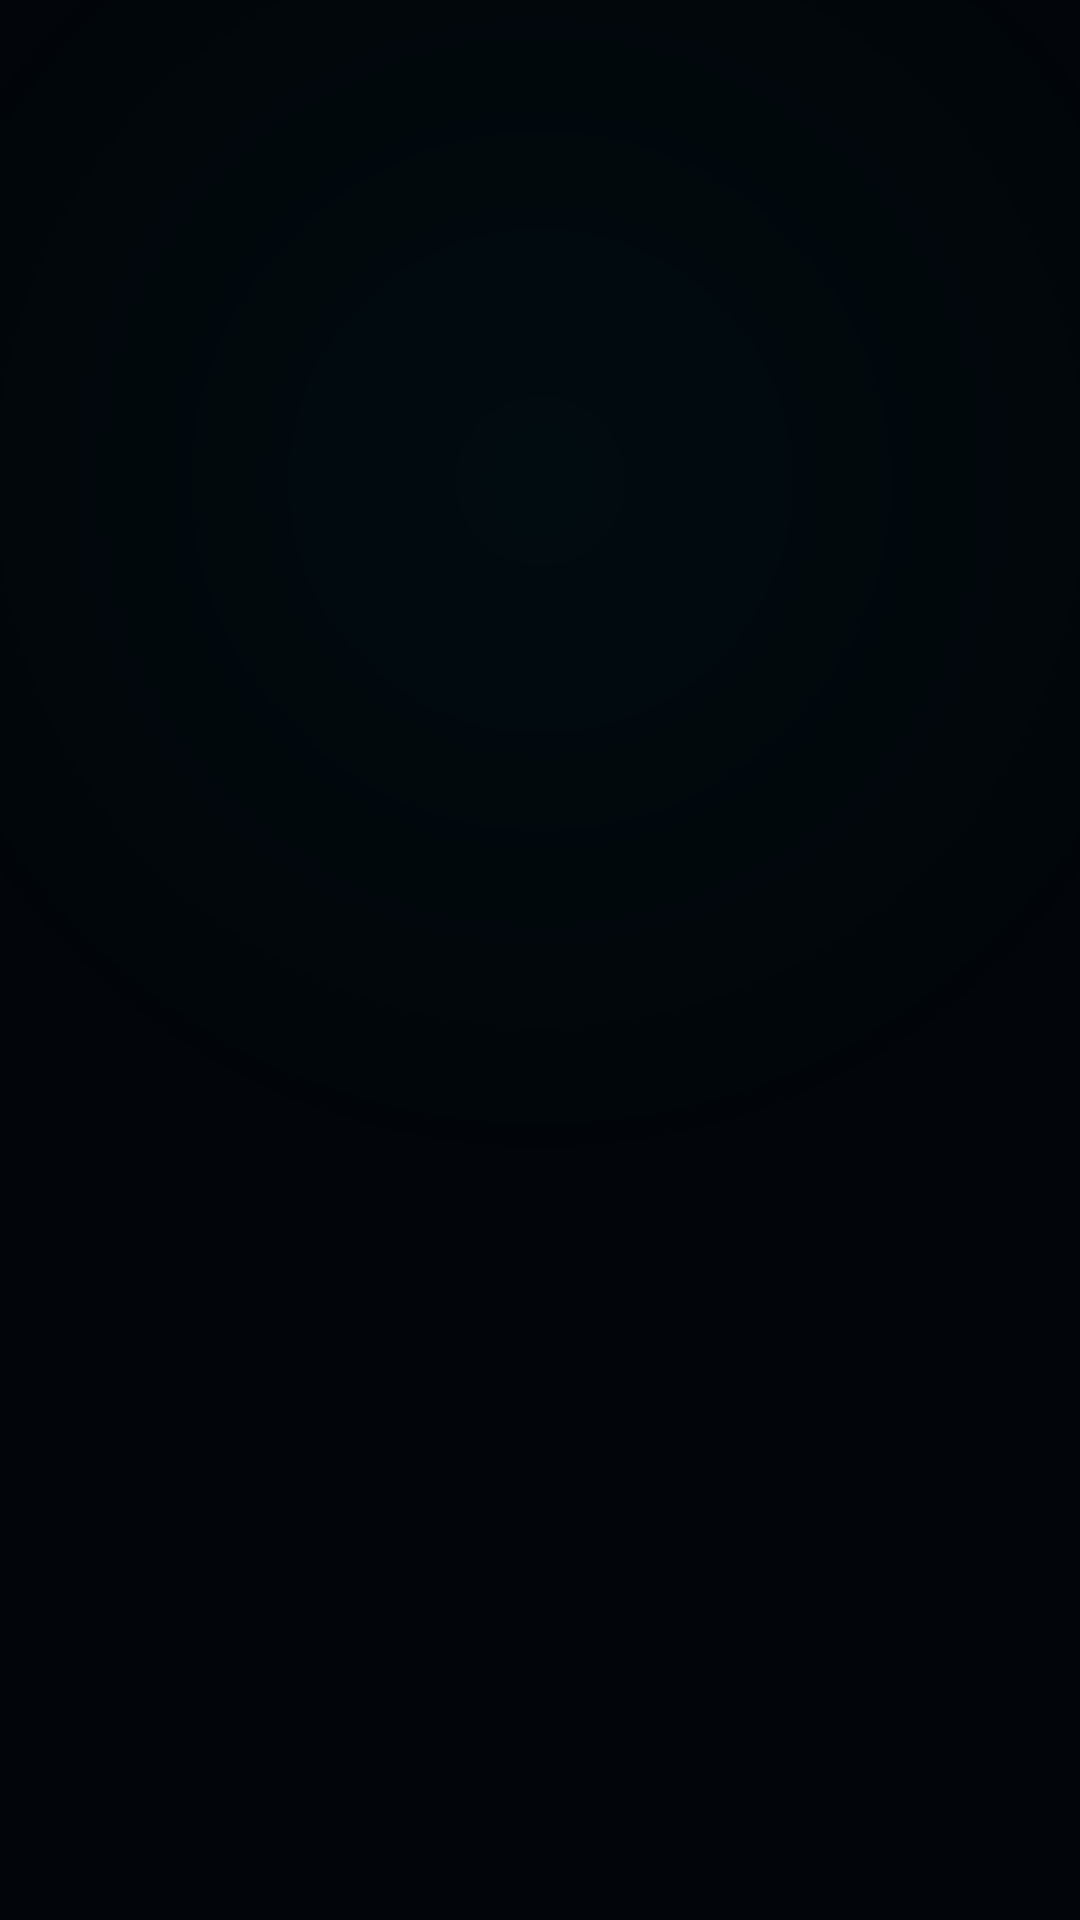

This screen was rendered from an Android layout file. Write that file and the resources it references.
<!-- AndroidManifest.xml: application theme Theme.CyberOXO -->
<!-- res/layout/activity_splash.xml -->
<?xml version="1.0" encoding="utf-8"?>
<androidx.constraintlayout.widget.ConstraintLayout
    xmlns:android="http://schemas.android.com/apk/res/android"
    xmlns:app="http://schemas.android.com/apk/res-auto"
    android:layout_width="match_parent"
    android:layout_height="match_parent"
    android:background="@color/colorBackground">

    
    <View
        android:id="@+id/viewTopGlow"
        android:layout_width="500dp"
        android:layout_height="500dp"
        android:background="@drawable/bg_app_gradient"
        android:alpha="0.2"
        app:layout_constraintTop_toTopOf="parent"
        app:layout_constraintStart_toStartOf="parent"
        app:layout_constraintEnd_toEndOf="parent"
        app:layout_constraintBottom_toTopOf="@id/ivLogo" />

    
    <ImageView
        android:id="@+id/ivLogo"
        android:layout_width="0dp"
        android:layout_height="wrap_content"
        android:src="@drawable/splash_logo"
        android:scaleType="fitCenter"
        android:adjustViewBounds="true"
        android:contentDescription="@string/cd_logo"
        android:alpha="0.0"
        android:layout_marginStart="48dp"
        android:layout_marginEnd="48dp"
        app:layout_constraintTop_toTopOf="parent"
        app:layout_constraintBottom_toBottomOf="parent"
        app:layout_constraintStart_toStartOf="parent"
        app:layout_constraintEnd_toEndOf="parent" />

    
    <TextView
        android:id="@+id/tvLoadingText"
        android:layout_width="wrap_content"
        android:layout_height="wrap_content"
        android:text="@string/loading"
        android:textColor="@color/colorSecondary"
        android:fontFamily="monospace"
        android:textSize="12sp"
        android:letterSpacing="0.3"
        android:alpha="0.0"
        app:layout_constraintBottom_toTopOf="@id/llLoadingContainer"
        app:layout_constraintStart_toStartOf="parent"
        app:layout_constraintEnd_toEndOf="parent"
        android:layout_marginBottom="12dp" />

    
    <LinearLayout
        android:id="@+id/llLoadingContainer"
        android:layout_width="120dp"
        android:layout_height="4dp"
        android:background="@drawable/bg_splash_loading_track"
        android:clipChildren="true"
        android:orientation="horizontal"
        android:alpha="0.0"
        app:layout_constraintBottom_toBottomOf="parent"
        app:layout_constraintEnd_toEndOf="parent"
        app:layout_constraintStart_toStartOf="parent"
        android:layout_marginBottom="64dp">

        <View
            android:id="@+id/viewLoadingBar"
            android:layout_width="match_parent"
            android:layout_height="match_parent"
            android:background="@color/colorSecondary" />
    </LinearLayout>

</androidx.constraintlayout.widget.ConstraintLayout>
<!-- resources referenced by this layout -->
<resources>
  <color name="colorBackground">#020509</color>
  <color name="colorSecondary">#00F5FF</color>
  <!-- drawable bg_app_gradient (drawable) -->
  <?xml version="1.0" encoding="utf-8"?>
  <shape xmlns:android="http://schemas.android.com/apk/res/android"
      android:shape="oval">
      <gradient
          android:type="radial"
          android:gradientRadius="50%p"
          android:startColor="#2800F5FF"
          android:endColor="#0000F5FF" />
  </shape>
  <!-- drawable bg_splash_loading_track (drawable) -->
  <?xml version="1.0" encoding="utf-8"?>
  <shape xmlns:android="http://schemas.android.com/apk/res/android"
      android:shape="rectangle">
      <solid android:color="#1800F5FF" />
      <stroke android:width="1dp" android:color="#4000F5FF" />
      <corners android:radius="2dp" />
  </shape>
  <string name="cd_logo">CyberOXO logo</string>
  <string name="loading">LOADING…</string>
  <style name="Theme.CyberOXO" parent="Theme.MaterialComponents.DayNight.NoActionBar">
          <item name="colorPrimary">@color/colorPrimary</item>
          <item name="colorPrimaryVariant">@color/colorPrimaryContainer</item>
          <item name="colorOnPrimary">@color/colorOnPrimary</item>
          <item name="colorSecondary">@color/colorSecondary</item>
          <item name="colorSecondaryVariant">@color/colorSecondaryContainer</item>
          <item name="colorOnSecondary">@color/colorOnSecondary</item>
          <item name="colorSurface">@color/colorSurface</item>
          <item name="colorOnSurface">@color/colorOnSurface</item>
          <item name="colorError">@color/colorError</item>
          <item name="colorOnError">@color/colorOnError</item>
          <item name="android:colorBackground">@color/colorBackground</item>
          <item name="android:statusBarColor">@color/colorBackground</item>
          <item name="android:navigationBarColor">@color/colorBackground</item>
          <item name="android:windowLightStatusBar" tools:targetApi="m">false</item>
          <item name="android:windowLightNavigationBar" tools:targetApi="o_mr1">false</item>
          <item name="android:textColor">@color/colorOnSurface</item>
          <item name="android:fontFamily">sans-serif</item>
      </style>
  <color name="colorPrimary">#FF2D55</color>
  <color name="colorPrimaryContainer">#800020</color>
  <color name="colorOnPrimary">#FFFFFF</color>
  <color name="colorSecondaryContainer">#005C63</color>
  <color name="colorOnSecondary">#000000</color>
  <color name="colorSurface">#020509</color>
  <color name="colorOnSurface">#D8E8F5</color>
  <color name="colorError">#FF3B3B</color>
  <color name="colorOnError">#FFFFFF</color>
</resources>
